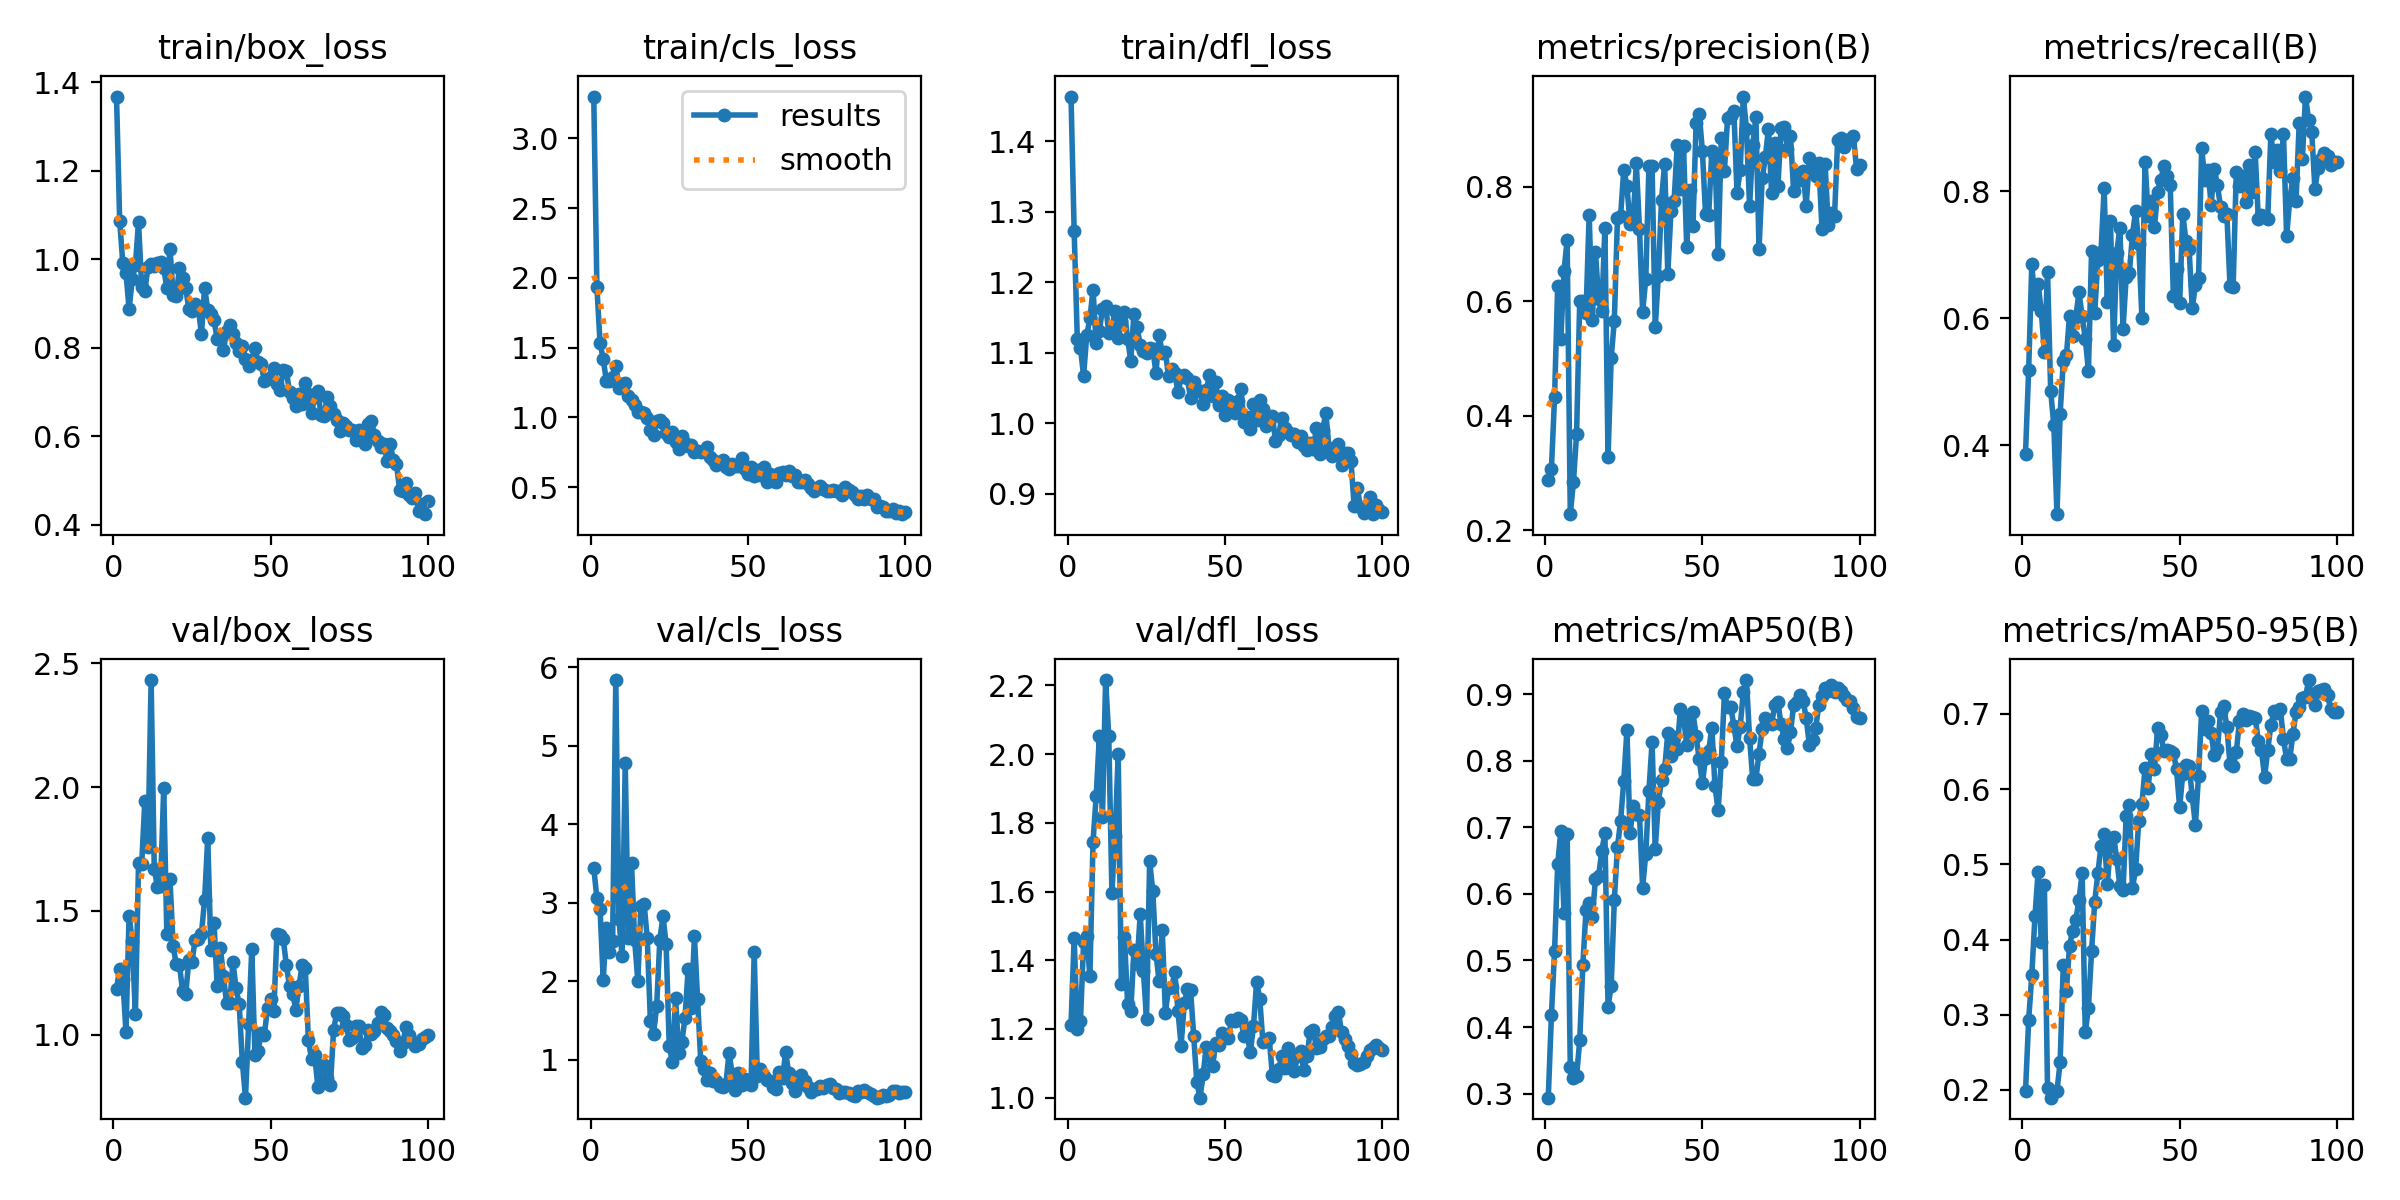

Source data for this figure (header and first rows):
epoch, train/box_loss, train/cls_loss, train/dfl_loss, metrics/precision(B), metrics/recall(B), metrics/mAP50(B), metrics/mAP50-95(B), val/box_loss, val/cls_loss, val/dfl_loss, lr/pg0, lr/pg1, lr/pg2
1, 1.367, 3.3, 1.464, 0.2868, 0.3872, 0.294, 0.1985, 1.184, 3.44, 1.211, 0.0001, 0.0001, 0.0001
2, 1.087, 1.932, 1.273, 0.3065, 0.5192, 0.4178, 0.2933, 1.266, 3.054, 1.466, 0.0002122, 0.0002122, 0.0002122
3, 0.9902, 1.534, 1.12, 0.4324, 0.6854, 0.5143, 0.3528, 1.223, 2.916, 1.201, 0.0003222, 0.0003222, 0.0003222
4, 0.9694, 1.419, 1.107, 0.6273, 0.6218, 0.6445, 0.4307, 1.012, 2.017, 1.223, 0.0004298, 0.0004298, 0.0004298
5, 0.8861, 1.263, 1.067, 0.5345, 0.6546, 0.6948, 0.4898, 1.481, 2.672, 1.453, 0.0005352, 0.0005352, 0.0005352
6, 0.9548, 1.259, 1.125, 0.6527, 0.611, 0.572, 0.3972, 1.378, 2.367, 1.469, 0.0006384, 0.0006384, 0.0006384
7, 0.9864, 1.287, 1.149, 0.7068, 0.5469, 0.6895, 0.4724, 1.081, 2.507, 1.354, 0.0007393, 0.0007393, 0.0007393
8, 1.085, 1.371, 1.19, 0.2278, 0.6735, 0.3399, 0.2026, 1.693, 5.838, 1.745, 0.0008379, 0.0008379, 0.0008379
9, 0.9359, 1.214, 1.114, 0.284, 0.4854, 0.3232, 0.1897, 1.688, 2.788, 1.878, 0.0009342, 0.0009342, 0.0009342
10, 0.9286, 1.242, 1.131, 0.3681, 0.4318, 0.3261, 0.1978, 1.946, 2.317, 2.052, 0.001028, 0.001028, 0.001028
11, 0.9823, 1.245, 1.162, 0.6, 0.2918, 0.38, 0.1988, 1.758, 4.782, 1.818, 0.00112, 0.00112, 0.00112
12, 0.9893, 1.154, 1.166, 0.5997, 0.4488, 0.4937, 0.2369, 2.433, 2.553, 2.216, 0.00121, 0.00121, 0.00121
13, 0.9843, 1.127, 1.129, 0.5787, 0.5325, 0.5761, 0.3656, 1.669, 3.502, 2.052, 0.001259, 0.001259, 0.001259
14, 0.9909, 1.091, 1.135, 0.7515, 0.5416, 0.5862, 0.3321, 1.597, 2.519, 1.597, 0.001259, 0.001259, 0.001259
15, 0.9931, 1.038, 1.159, 0.5669, 0.6041, 0.5654, 0.3916, 1.602, 2.002, 1.762, 0.001245, 0.001245, 0.001245
16, 0.979, 1.038, 1.121, 0.6856, 0.5728, 0.6219, 0.412, 1.996, 2.958, 2, 0.001231, 0.001231, 0.001231
17, 0.9344, 1.034, 1.145, 0.6047, 0.6026, 0.6269, 0.4261, 1.407, 2.986, 1.33, 0.001217, 0.001217, 0.001217
18, 1.024, 0.9983, 1.158, 0.5821, 0.6407, 0.6637, 0.4529, 1.628, 2.55, 1.466, 0.001203, 0.001203, 0.001203
19, 0.919, 0.9125, 1.12, 0.7282, 0.6031, 0.6914, 0.4884, 1.357, 1.49, 1.272, 0.001189, 0.001189, 0.001189
20, 0.9165, 0.8739, 1.088, 0.3277, 0.568, 0.4307, 0.2766, 1.284, 1.327, 1.253, 0.001174, 0.001174, 0.001174
21, 0.9808, 0.9771, 1.155, 0.5007, 0.5174, 0.4614, 0.3095, 1.282, 1.686, 1.429, 0.00116, 0.00116, 0.00116
22, 0.9583, 0.9782, 1.137, 0.5663, 0.7057, 0.5913, 0.3847, 1.176, 2.525, 1.39, 0.001146, 0.001146, 0.001146
23, 0.9347, 0.9614, 1.111, 0.7449, 0.6085, 0.6702, 0.4499, 1.164, 2.829, 1.535, 0.001132, 0.001132, 0.001132
24, 0.8861, 0.8917, 1.102, 0.7492, 0.6918, 0.7101, 0.488, 1.303, 2.47, 1.37, 0.001118, 0.001118, 0.001118
25, 0.8832, 0.8632, 1.1, 0.8302, 0.7043, 0.7692, 0.5245, 1.295, 1.169, 1.229, 0.001104, 0.001104, 0.001104
26, 0.8981, 0.8968, 1.107, 0.8013, 0.8045, 0.8457, 0.5402, 1.384, 0.9626, 1.689, 0.001089, 0.001089, 0.001089
27, 0.8891, 0.8276, 1.106, 0.7357, 0.6259, 0.6908, 0.4743, 1.386, 1.786, 1.601, 0.001075, 0.001075, 0.001075
28, 0.8304, 0.7772, 1.071, 0.7434, 0.7528, 0.7318, 0.5238, 1.408, 1.087, 1.419, 0.001061, 0.001061, 0.001061
29, 0.9357, 0.8637, 1.125, 0.8408, 0.5573, 0.7206, 0.5356, 1.544, 1.223, 1.339, 0.001047, 0.001047, 0.001047
30, 0.8852, 0.8192, 1.1, 0.7258, 0.7028, 0.718, 0.5077, 1.796, 1.53, 1.488, 0.001033, 0.001033, 0.001033
31, 0.8763, 0.7926, 1.101, 0.5816, 0.7427, 0.6089, 0.4708, 1.342, 2.154, 1.247, 0.001019, 0.001019, 0.001019
32, 0.8621, 0.806, 1.067, 0.6389, 0.5837, 0.6604, 0.4652, 1.451, 1.66, 1.319, 0.001005, 0.001005, 0.001005
33, 0.8187, 0.7537, 1.077, 0.8366, 0.6646, 0.7551, 0.5641, 1.196, 2.57, 1.321, 0.0009904, 0.0009904, 0.0009904
34, 0.8217, 0.7594, 1.071, 0.8363, 0.6712, 0.8279, 0.5783, 1.352, 1.772, 1.365, 0.0009763, 0.0009763, 0.0009763
35, 0.794, 0.7541, 1.044, 0.5542, 0.7312, 0.6677, 0.4683, 1.237, 0.9871, 1.252, 0.0009622, 0.0009622, 0.0009622
36, 0.8384, 0.7589, 1.065, 0.6449, 0.7688, 0.738, 0.4935, 1.126, 0.8726, 1.151, 0.000948, 0.000948, 0.000948
37, 0.8514, 0.7902, 1.068, 0.7772, 0.7164, 0.7712, 0.5581, 1.127, 0.7402, 1.274, 0.0009338, 0.0009338, 0.0009338
38, 0.8298, 0.7185, 1.064, 0.8403, 0.6011, 0.7873, 0.5802, 1.293, 0.828, 1.315, 0.0009197, 0.0009197, 0.0009197
39, 0.8093, 0.6955, 1.036, 0.6474, 0.8463, 0.8421, 0.6275, 1.187, 0.7304, 1.315, 0.0009056, 0.0009056, 0.0009056
40, 0.7924, 0.6571, 1.059, 0.7578, 0.7605, 0.8072, 0.6021, 1.122, 0.7285, 1.179, 0.0008914, 0.0008914, 0.0008914
41, 0.8044, 0.6785, 1.048, 0.7755, 0.7837, 0.8356, 0.6466, 0.8891, 0.6683, 1.045, 0.0008773, 0.0008773, 0.0008773
42, 0.7744, 0.6964, 1.046, 0.8734, 0.744, 0.8179, 0.6271, 0.7453, 0.6506, 1, 0.0008631, 0.0008631, 0.0008631
43, 0.7587, 0.6473, 1.028, 0.7963, 0.7992, 0.877, 0.681, 1.041, 0.6851, 1.068, 0.000849, 0.000849, 0.000849
44, 0.7709, 0.6288, 1.047, 0.8717, 0.8173, 0.8656, 0.6723, 1.347, 1.086, 1.146, 0.0008348, 0.0008348, 0.0008348
45, 0.7996, 0.6692, 1.068, 0.695, 0.8397, 0.8239, 0.6509, 0.9179, 0.8212, 1.122, 0.0008207, 0.0008207, 0.0008207
46, 0.7673, 0.6551, 1.039, 0.7943, 0.8239, 0.8507, 0.6514, 0.9343, 0.6157, 1.093, 0.0008065, 0.0008065, 0.0008065
47, 0.7624, 0.6502, 1.058, 0.7319, 0.8096, 0.8724, 0.6501, 1.008, 0.8296, 1.16, 0.0007924, 0.0007924, 0.0007924
48, 0.7238, 0.7063, 1.025, 0.9113, 0.635, 0.8363, 0.6482, 1, 0.6787, 1.153, 0.0007782, 0.0007782, 0.0007782
49, 0.7297, 0.6289, 1.039, 0.928, 0.6782, 0.8018, 0.6264, 1.107, 0.7458, 1.187, 0.0007641, 0.0007641, 0.0007641
50, 0.7324, 0.5975, 1.012, 0.8619, 0.6233, 0.766, 0.5757, 1.144, 0.7033, 1.183, 0.0007499, 0.0007499, 0.0007499
51, 0.7538, 0.6423, 1.032, 0.7522, 0.7647, 0.8045, 0.6206, 1.094, 0.6771, 1.174, 0.0007358, 0.0007358, 0.0007358
52, 0.7167, 0.5804, 1.02, 0.7508, 0.7209, 0.8148, 0.6323, 1.408, 2.366, 1.225, 0.0007216, 0.0007216, 0.0007216
53, 0.7038, 0.6265, 1.015, 0.8623, 0.7092, 0.8497, 0.6311, 1.405, 0.791, 1.223, 0.0007075, 0.0007075, 0.0007075
54, 0.7484, 0.5855, 1.032, 0.853, 0.6158, 0.7612, 0.5907, 1.386, 0.8775, 1.231, 0.0006934, 0.0006934, 0.0006934
55, 0.7477, 0.6412, 1.049, 0.6817, 0.6516, 0.7254, 0.552, 1.281, 0.7859, 1.226, 0.0006792, 0.0006792, 0.0006792
56, 0.699, 0.5396, 1.001, 0.8855, 0.6629, 0.7982, 0.618, 1.196, 0.7359, 1.179, 0.0006651, 0.0006651, 0.0006651
57, 0.6855, 0.5913, 1.01, 0.8282, 0.8677, 0.9009, 0.7043, 1.166, 0.7261, 1.181, 0.0006509, 0.0006509, 0.0006509
58, 0.6675, 0.5411, 0.9915, 0.9201, 0.8177, 0.8805, 0.6804, 1.101, 0.6434, 1.133, 0.0006368, 0.0006368, 0.0006368
59, 0.6947, 0.5384, 1.028, 0.9246, 0.8333, 0.8809, 0.6904, 1.195, 0.6197, 1.207, 0.0006226, 0.0006226, 0.0006226
60, 0.6736, 0.6033, 1.004, 0.9333, 0.7784, 0.8526, 0.6748, 1.28, 0.8395, 1.338, 0.0006085, 0.0006085, 0.0006085
... 40 more rows
